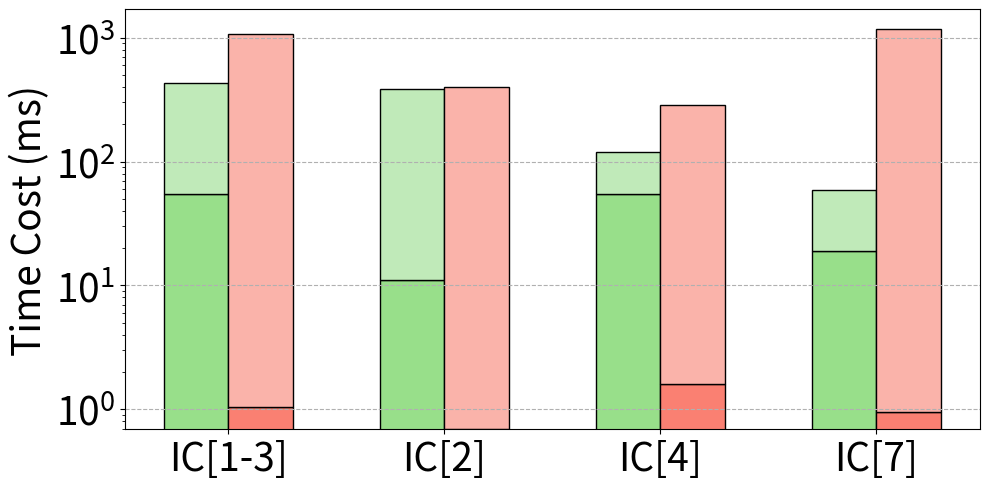

This chart was generated by the following Python code: (Note: this script raises an exception after producing the figure.)
import numpy as np
import matplotlib.pyplot as plt

queries = ["IC[1-3]", "IC[2]", "IC[4]", "IC[7]"]
# methods = ["RelGo", "Calcite", "GrainDB"]
methods = ["RelGo", "GrainDB"]

compile_times = np.array(
    [
        [55, 11, 55, 19],  # compilation time of RelGo
        # [10201, 394, 25839, 60000],  # Calcite
        [1.04, 0.69, 1.61, 0.96],  # GrainDB
    ]
)

execution_times = np.array(
    [
        [376.78, 374.47, 64.15, 39.51],  # execution time of RelGo
        # [
        #     259.75,
        #     11217.25,
        #     1398.20,
        #     1,
        # ],  # Calcite, ic1-3 may not good enough; 1 is a placeholder
        [1073.82, 395.16, 286.14, 1172.55],  # GrainDB
    ]
)


plt.figure(figsize=(10, 5))

n_queries = len(queries)
n_methods = len(methods)

group_width = 0.6
bar_width = group_width / n_methods
index = np.arange(n_queries)

compile_colors = ["#98df8a", "salmon"]  # Green, Orange, Blue
execution_colors = [
    "#C0EAB9",
    "#FAB3AA",
    # "#BCE9FA",
]  # Lighter Green, Lighter Orange, Lighter Blue

for i in range(n_methods):
    plt.bar(
        index + i * bar_width,
        compile_times[i],
        bar_width,
        color=compile_colors[i],
        edgecolor="k",
        label=f"{methods[i]} Opt. Time Cost",
        bottom=np.zeros(n_queries),
    )
    plt.bar(
        index + i * bar_width,
        execution_times[i],
        bar_width,
        color=execution_colors[i],
        edgecolor="k",
        label=f"{methods[i]} Exe. Time Cost",
        bottom=compile_times[i],
    )

plt.xticks(index + group_width / 4, queries, fontsize=28)
plt.yticks(fontsize=28)

plt.ylabel("Time Cost (ms)", fontsize=28)

ot_threshold_ms = 60000
ot_threshold_units = ot_threshold_ms
# plt.axhline(
#     y=ot_threshold_units,
#     color="r",
#     linestyle="--",
#     # label=f"OT Threshold ({ot_threshold_ms} ms)",
# )
plt.yscale("log")
plt.grid(linestyle="--", axis="y")

# plt.legend(
#     [plt.Line2D([], [], color="r", linestyle="")],
#     [f"OT Threshold ({ot_threshold_ms} ms)"],
#     loc="upper center",
#     bbox_to_anchor=(0.24, 0.97),
#     ncol=1,
#     frameon=False,
#     handletextpad=0.1,
#     columnspacing=0.5,
#     prop={"size": 24},
# )

plt.tight_layout()
# plt.show()
plt.savefig("../paper/figures/exp/opt_exe_ldbc.pdf", bbox_inches="tight")

labels = []
for method in methods:
    labels.append(f"{method} Opt.")
    labels.append(f"{method} Exe.")

handles = []
for i in range(len(compile_colors)):
    handles.append(
        plt.Line2D(
            [], [], color=compile_colors[i], marker="s", linestyle="", markersize=20
        )
    )
    handles.append(
        plt.Line2D(
            [], [], color=execution_colors[i], marker="s", linestyle="", markersize=20
        )
    )

fig, ax = plt.subplots(figsize=(15, 1))
ax.axis("off")

ax.legend(
    handles,
    labels,
    loc="upper center",
    bbox_to_anchor=(0.5, 1.4),
    ncol=4,
    frameon=True,
    handletextpad=0.1,
    columnspacing=1,
    prop={"size": 24},
)
plt.tight_layout()
# plt.show()
plt.savefig("../paper/figures/exp/opt_exe_legends.pdf", bbox_inches="tight")
